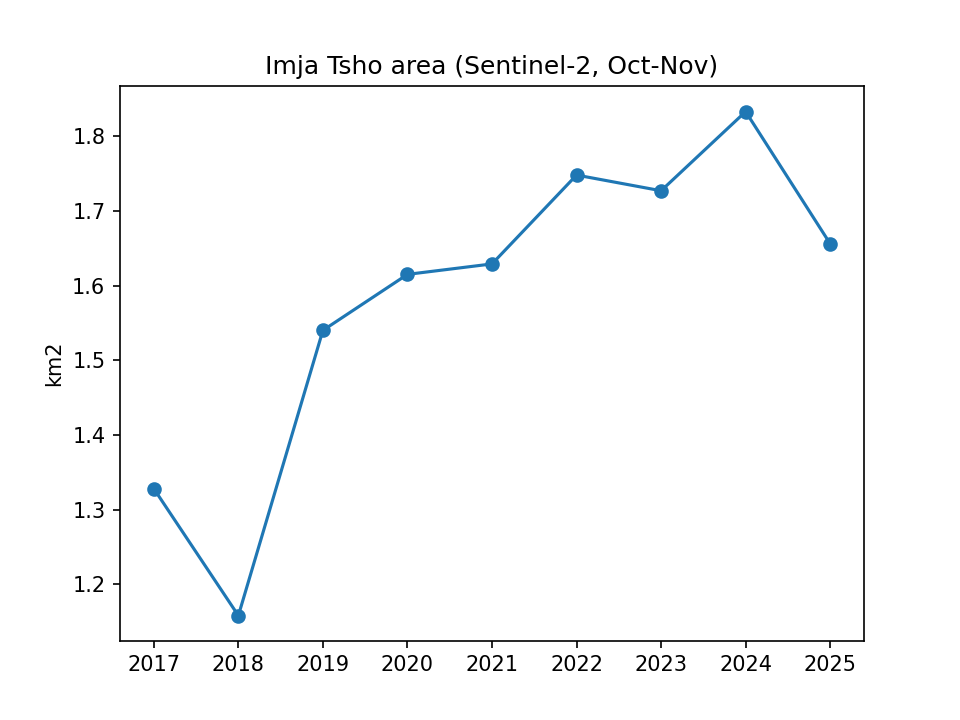

The file beside this chart, header and first rows:
year, area_km2, image_count
2017, 1.328, 2
2018, 1.158, 2
2019, 1.54, 5
2020, 1.615, 11
2021, 1.629, 9
2022, 1.748, 9
2023, 1.727, 8
2024, 1.833, 7
2025, 1.656, 9
